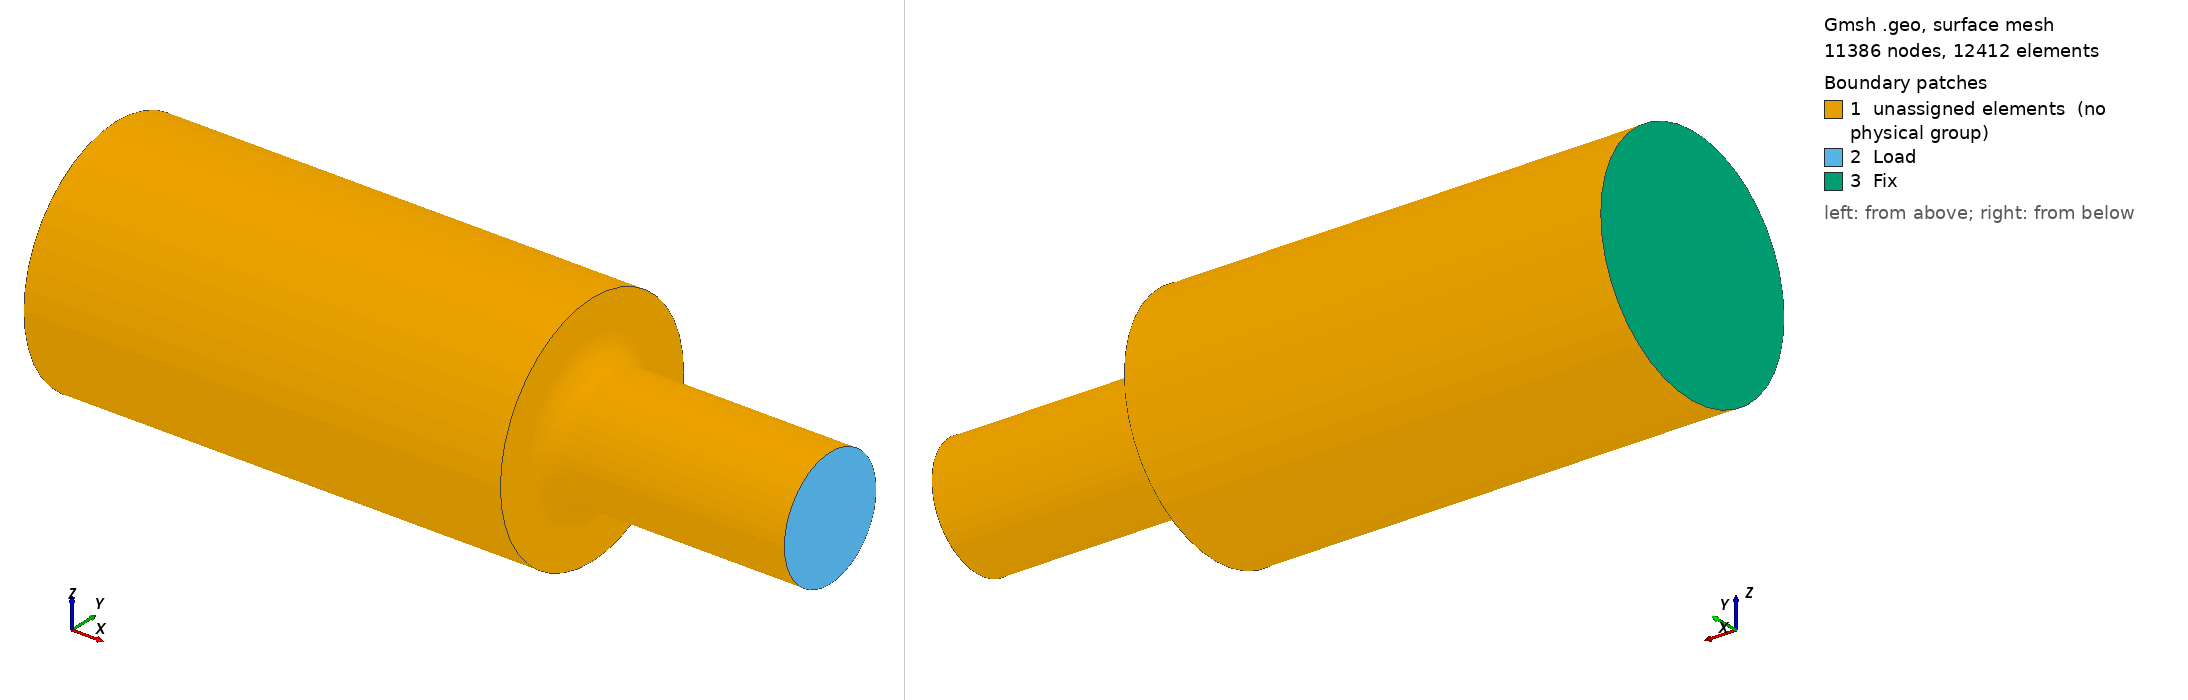

Gmsh geometry script, surface-meshed: 11386 nodes, 12412 surface elements. Boundary patches (legend numbers): 1 unassigned elements (no physical group), 2 Load, 3 Fix. Left view from above one corner, right view from below the opposite corner. Legend entries are the model's physical surfaces; 'unassigned elements' are surfaces in no physical group. The drawing asked Gmsh for element sizes between 1% and 20% of the model's largest extent; the script's own settings can give other sizes.

=== presfit.geo (drawn) ===
Geometry.CopyMeshingMethod=1;
d=25;
D=50;
r=5;
L1=2*D;
L2=D;
//+
Point(1) = {0, r+d/2-(2.5*r*Sin(Pi/4)), 0, 1.0};
//+
Point(2) = {L1+L2, r+d/2-(2.5*r*Sin(Pi/4)), 0, 1.0};
//+
Point(3) = {L1+L2, d/2, 0, 1.0};
//+
Point(4) = {L1+r, d/2, 0, 1.0};
//+
Point(5) = {L1, r+d/2, 0, 1.0};
//+
Point(6) = {L1, d, 0, 1.0};
//+
Point(7) = {0, d, 0, 1.0};
//+
Point(8) = {L1+r, r+d/2, 0, 1.0};
//+
Point(9) = {L1+r-(r*Cos(Pi/4)), r+d/2-(r*Sin(Pi/4)), 0, 1.0};
//+
Point(10) = {L1+r-(2.5*r*Cos(Pi/4)), r+d/2-(2.5*r*Sin(Pi/4)), 0, 1.0};
//+
Point(11) = {L1+r, r+d/2-(2.5*r*Sin(Pi/4)), 0, 1.0};
//+
Point(12) = {L1+r-(2.5*r*Cos(Pi/4)), r+d/2, 0, 1.0};
//+
Point(13) = {L1+r-(2.5*r*Cos(Pi/4)), d, 0, 1.0};
//+
Point(14) = {0, r+d/2, 0, 1.0};
//+
Point(15)={0,d/5,0,1};
//+
Point(16)={0,0,d/5,1};
//+
Point(17)={0,-d/5,0,1};
//+
Point(18)={0,0,-d/5,1};
//+
Line(1) = {1, 10};
//+
Line(2) = {10, 11};
//+
Line(3) = {11, 2};
//+
Line(4) = {2, 3};
//+
Line(5) = {3, 4};
//+
Circle(6) = {4, 8, 9};
//+
Circle(7) = {9, 8, 5};
//+
Line(8) = {5, 6};
//+
Line(9) = {6, 13};
//+
Line(10) = {13, 7};
//+
Line(11) = {7, 14};
//+
Line(12) = {14, 1};
//+
Line(13) = {4, 11};
//+
Line(14) = {9, 10};
//+
Line(15) = {5, 12};
//+
Line(16) = {12, 14};
//+
Line(17) = {13, 12};
//+
Line(18) = {12, 10};
//+
Transfinite Curve {-1, 16, 10} = 19 Using Progression 1;
//+
Transfinite Curve {3, -5} = 19 Using Progression 1;
//+
Transfinite Curve {12, 18, 7} = 11 Using Progression 1;
//+
Transfinite Curve {11, 17, 8} = 6 Using Progression 1;
//+
Transfinite Curve {13, -4, 14, 15, 9} = 6 Using Progression 1.25;
//+
Transfinite Curve {6, 2} = 11 Using Progression 1;
//+
Curve Loop(1) = {1, -18, 16, 12};
//+
Surface(1) = {1};
//+
Curve Loop(2) = {2, -13, 6, 14};
//+
Surface(2) = {2};
//+
Curve Loop(3) = {14, -18, -15, -7};
//+
Surface(3) = {3};
//+
Curve Loop(4) = {3, 4, 5, 13};
//+
Surface(4) = {4};
//+
Curve Loop(5) = {15, -17, -9, -8};
//+
Surface(5) = {5};
//+
Curve Loop(6) = {16, -11, -10, 17};
//+
Surface(6) = {6};
//+
Transfinite Surface {1};
//+
Transfinite Surface {3};
//+
Transfinite Surface {2};
//+
Transfinite Surface {4};
//+
Transfinite Surface {6};
//+
Transfinite Surface {5};
//+
Recombine Surface {1, 3, 2, 4, 5, 6};

//+
Extrude {{1, 0, 0}, {0, 0, 0}, Pi/2} {
  Surface{4}; Surface{2}; Surface{3}; Surface{5}; Surface{1}; Surface{6}; Layers{10}; Recombine;
}


//+
Extrude {{1, 0, 0}, {0, 0, 0}, Pi/2} {
  Surface{128}; Surface{150}; Surface{106}; Surface{84}; Surface{62}; Surface{40}; Layers{10}; Recombine;
}
//+
Extrude {{1, 0, 0}, {0, 0, 0}, Pi/2} {
  Surface{172}; Surface{194}; Surface{216}; Surface{238}; Surface{260}; Surface{282}; Layers{10}; Recombine;
}
//+
Extrude {{1, 0, 0}, {0, 0, 0}, Pi/2} {
  Surface{304}; Surface{326}; Surface{348}; Surface{370}; Surface{392}; Surface{414}; Layers{10}; Recombine;
}
//+
Line(528) = {16, 15};
//+
Line(529) = {15, 18};
//+
Line(530) = {18, 17};
//+
Line(531) = {17, 16};
//+
Curve Loop(7) = {529, 530, 531, 528};
//+
Surface(533) = {7};
//+
Transfinite Curve {530, 529, 528, 531} = 11 Using Progression 1;
//+
Transfinite Surface {533};
//+
Recombine Surface {533};
//+
Line(532) = {18, 220};
//+
Line(533) = {17, 164};
//+
Line(534) = {16, 136};
//+
Line(535) = {15, 1};
//+
Curve Loop(8) = {535, -421, -532, -529};
//+
Surface(534) = {8};
//+
Curve Loop(9) = {532, -289, -533, -530};
//+
Surface(535) = {9};
//+
Curve Loop(10) = {533, -157, -534, -531};
//+
Surface(536) = {10};
//+
Curve Loop(11) = {534, -113, -535, -528};
//+
Surface(537) = {11};
//+
Transfinite Curve {535, 532, 533, 534} = 4 Using Progression 1;
//+
Transfinite Surface {534, 535, 536, 537};
//+
Recombine Surface {534, 535, 536, 537};

//+
Extrude {L1+r-(2.5*r*Cos(Pi/4)), 0, 0} {
  Surface{533}; Surface{537}; Surface{534}; Surface{535}; Surface{536}; Layers{18}; Recombine;
}


//+
Extrude {(2.5*r*Cos(Pi/4)), 0, 0} {
  Surface{647}; Surface{581}; Surface{603}; Surface{625}; Surface{559}; Layers{10}; Recombine;
}

//+
Extrude {L2-r, 0, 0} {
  Surface{691}; Surface{757}; Surface{713}; Surface{735}; Surface{669}; Layers{18}; Recombine;
}

//+
Physical Surface("Fix") = {185, 171, 141, 127, 448, 435, 317, 303, 535, 537, 534, 533, 536};
//+
Physical Surface("Load") = {31, 273, 405, 528, 779, 867, 845, 823, 801};
//+
Physical Volume("Shaft") = {14, 13, 28, 25, 26, 5, 6, 20, 19, 27, 29, 7, 8, 15, 16, 17, 33, 34, 31, 2, 3, 4, 21, 22, 23, 32, 30, 11, 10, 9, 18, 38, 36, 35, 1, 39, 12, 37, 24};
